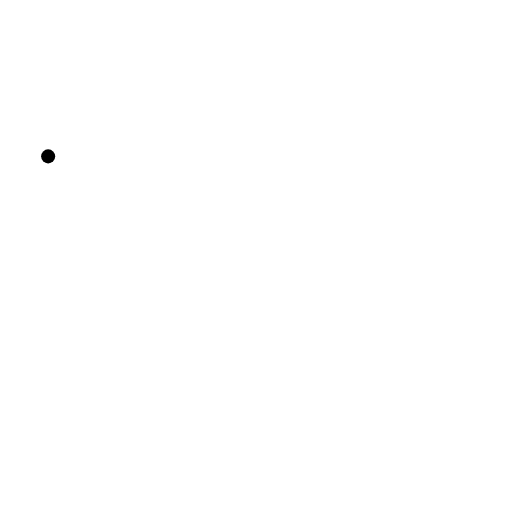
t = 0.00 s
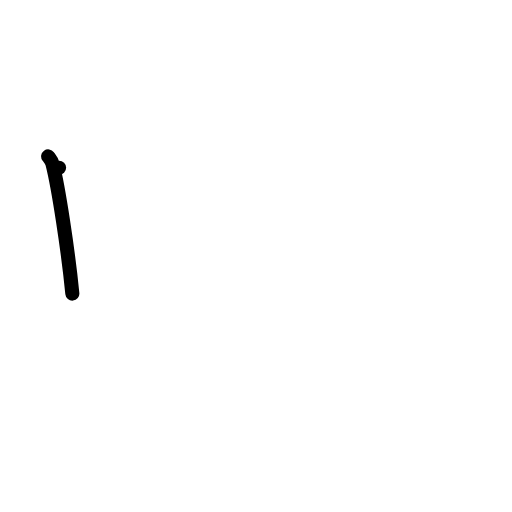
t = 1.00 s
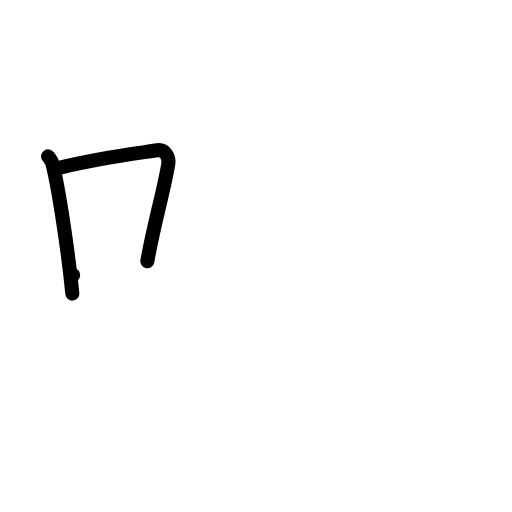
t = 2.00 s
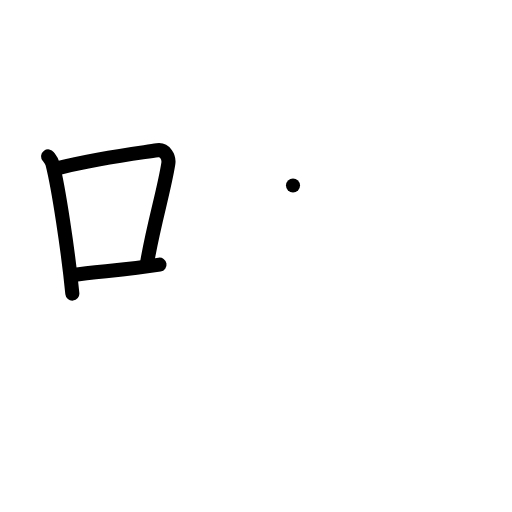
t = 3.00 s
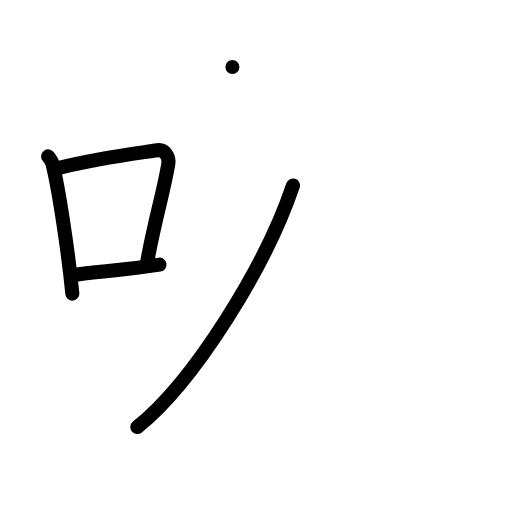
t = 4.00 s
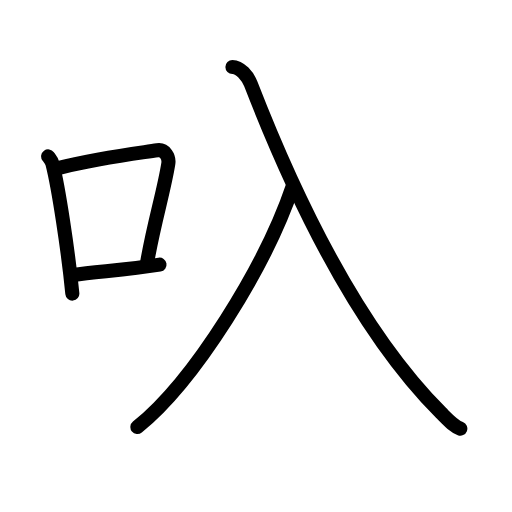
t = 5.00 s

The animated SVG that drew these frames (rendered in a browser with its animation timeline set to each time). Animation: 14 SMIL elements (animate=14); one cycle of 5.00 s.

<?xml version="1.0" encoding="UTF-8"?>
<!--
AniKanjiVG is licensed by CC-BY-SA Paul C. Sommerhoff (https://bitbucket.org/sommerhoff/anikanjivg).
AniKanjiVG uses KanjiVG which is licensed by CC-BY-SA Ulrich Apel (http://kanjivg.tagaini.net).
See also http://creativecommons.org/licenses/by-sa/3.0/
-->
<svg xmlns:kvg='http://kanjivg.tagaini.net' xmlns='http://www.w3.org/2000/svg' width='109' height='109' viewBox='0 0 109 109' style='fill:none;stroke:#000000;stroke-width:3;stroke-linecap:round;stroke-linejoin:round;' id="kvg:kanji_053fa"><g id="kvg:053fa" kvg:element="叺"><g id="kvg:053fa-g1" kvg:element="口" kvg:position="left" kvg:radical="general"><path id="kvg:053fa-s1" kvg:type="㇑" d="M10.25,33.29c0.37,0.51,0.76,0.94,0.92,1.58c1.29,5.07,3.34,18.54,4.23,27.63"><animate attributeName="d" begin="0.0s" dur="0.5s" from="M10.25,33.29C10.25,33.29,10.25,33.29,10.25,33.29" to="M10.25,33.29c0.37,0.51,0.76,0.94,0.92,1.58" />
<animate attributeName="d" begin="0.5s" dur="0.5s" from="M10.25,33.29c0.37,0.51,0.76,0.94,0.92,1.58c0,0,0,0,0,0,0" to="M10.25,33.29c0.37,0.51,0.76,0.94,0.92,1.58c1.29,5.07,3.34,18.54,4.23,27.63" />
</path>
<path id="kvg:053fa-s2" kvg:type="㇕b" d="M12.58,35.72c9.17-2.22,16.55-3.06,20.92-3.73c1.6-0.24,2.56,1.44,2.33,2.87c-0.95,5.92-3.05,12.57-4.46,20.75"><animate attributeName="d" begin="1.0s" dur="0.3333333333333333s" from="M12.58,35.72C12.58,35.72,12.58,35.72,12.58,35.72" to="M12.58,35.72c9.17-2.22,16.55-3.06,20.92-3.73" />
<animate attributeName="d" begin="1.3333333333333333s" dur="0.3333333333333333s" from="M12.58,35.72c9.17-2.22,16.55-3.06,20.92-3.73c0,0,0,0,0,0,0" to="M12.58,35.72c9.17-2.22,16.55-3.06,20.92-3.73c1.6-0.24,2.56,1.44,2.33,2.87" />
<animate attributeName="d" begin="1.6666666666666665s" dur="0.3333333333333333s" from="M12.58,35.72c9.17-2.22,16.55-3.06,20.92-3.73c1.6-0.24,2.56,1.44,2.33,2.87c0,0,0,0,0,0,0" to="M12.58,35.72c9.17-2.22,16.55-3.06,20.92-3.73c1.6-0.24,2.56,1.44,2.33,2.87c-0.95,5.92-3.05,12.57-4.46,20.75" />
<animate attributeName="d" begin="0s" dur="1.0s" from="M-100,-100" to="M-100,-100" />
</path>
<path id="kvg:053fa-s3" kvg:type="㇐b" d="M15.57,58.55c5.14-0.75,11.33-1.05,18.39-2.21"><animate attributeName="d" begin="2.0s" dur="1.0s" from="M15.57,58.55C15.57,58.55,15.57,58.55,15.57,58.55" to="M15.57,58.55c5.14-0.75,11.33-1.05,18.39-2.21" />
<animate attributeName="d" begin="0s" dur="2.0s" from="M-100,-100" to="M-100,-100" />
</path>
</g>
<g id="kvg:053fa-g2" kvg:element="入" kvg:position="right"><path id="kvg:053fa-s4" kvg:type="㇒" d="M62.38,39.5c-5.83,17.25-21,41.66-33.13,51.42"><animate attributeName="d" begin="3.0s" dur="1.0s" from="M62.38,39.5C62.38,39.5,62.38,39.5,62.38,39.5" to="M62.38,39.5c-5.83,17.25-21,41.66-33.13,51.42" />
<animate attributeName="d" begin="0s" dur="3.0s" from="M-100,-100" to="M-100,-100" />
</path>
<path id="kvg:053fa-s5" kvg:type="㇏" d="M49.48,14.25c1.65,0,3.27,1.98,3.92,3.64c9.68,24.92,23.1,52.61,40.48,70c1.67,1.67,2.68,2.8,4.12,3.36"><animate attributeName="d" begin="4.0s" dur="0.3333333333333333s" from="M49.48,14.25C49.48,14.25,49.48,14.25,49.48,14.25" to="M49.48,14.25c1.65,0,3.27,1.98,3.92,3.64" />
<animate attributeName="d" begin="4.333333333333333s" dur="0.3333333333333333s" from="M49.48,14.25c1.65,0,3.27,1.98,3.92,3.64c0,0,0,0,0,0,0" to="M49.48,14.25c1.65,0,3.27,1.98,3.92,3.64c9.68,24.92,23.1,52.61,40.48,70" />
<animate attributeName="d" begin="4.666666666666667s" dur="0.3333333333333333s" from="M49.48,14.25c1.65,0,3.27,1.98,3.92,3.64c9.68,24.92,23.1,52.61,40.48,70c0,0,0,0,0,0,0" to="M49.48,14.25c1.65,0,3.27,1.98,3.92,3.64c9.68,24.92,23.1,52.61,40.48,70c1.67,1.67,2.68,2.8,4.12,3.36" />
<animate attributeName="d" begin="0s" dur="4.0s" from="M-100,-100" to="M-100,-100" />
</path>
</g>
</g>
</svg>
